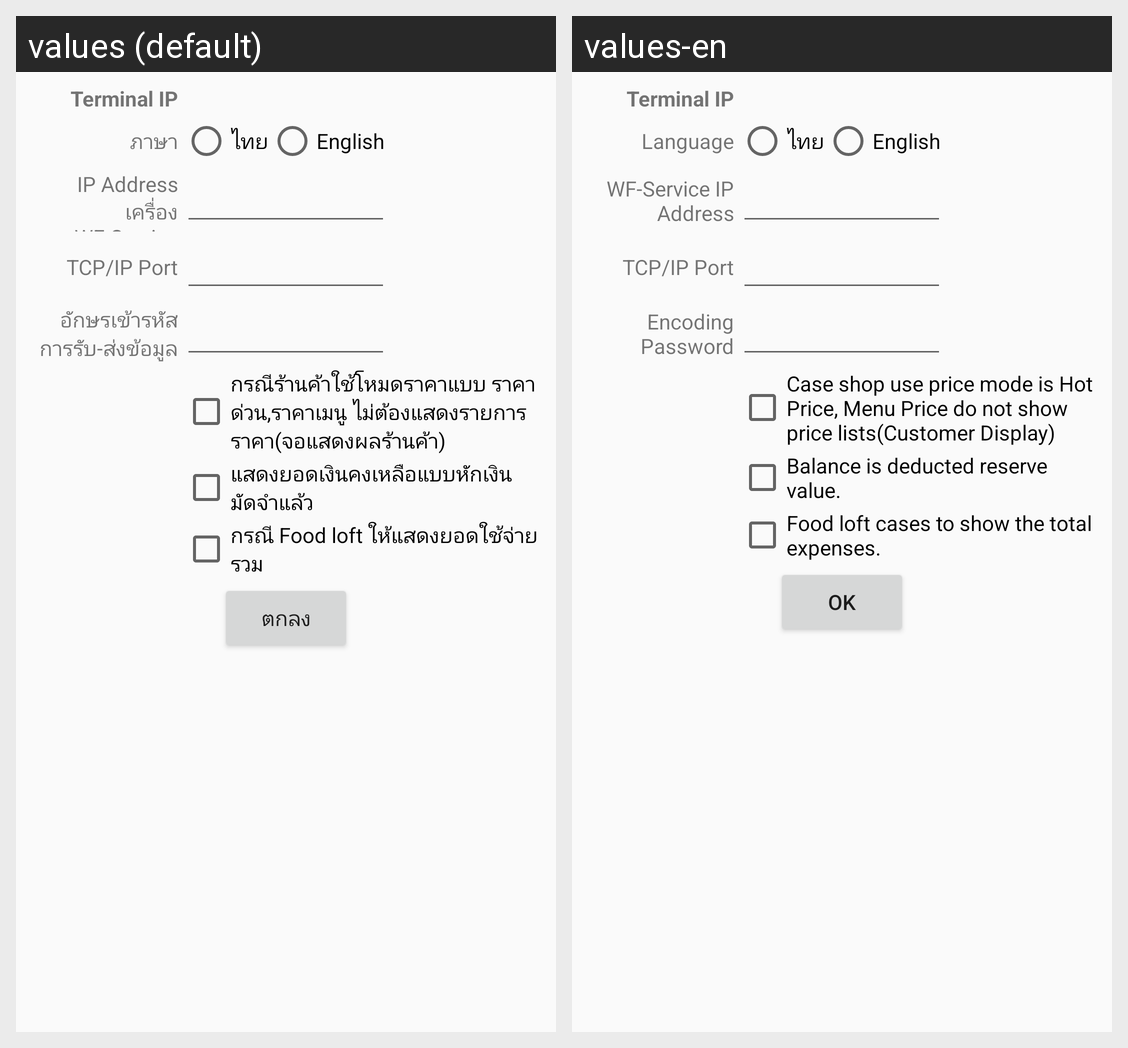

This grid shows one Android layout under two languages. Give, for every string resource on the screen, its name, the default text and each shown locale's text.
Android screen res/layout/service_form.xml rendered under 2 locales, left to right: values (default), values-en. Device: Nexus 5 (rendered at 1080×1920; each locale shown at half size, 540×960, under a caption strip naming it); theme Theme.AppCompat.Light.
Strings drawn on this screen, with the default value and each locale's value (text and hints the layout hard-codes, and strings that could not be matched under every locale, appear in the picture but are not listed):

TerminalIP
  values: Terminal IP
  values-en: Terminal IP

Language
  values: ภาษา
  values-en: Language

ThaiMenu
  values: ไทย
  values-en: ไทย

EngMenu
  values: English
  values-en: English

SIP
  values: IP Address เครื่อง WF-Service
  values-en: WF-Service IP Address

SPort
  values: TCP/IP Port
  values-en: TCP/IP Port

SPassword
  values: อักษรเข้ารหัสการรับ-ส่งข้อมูล
  values-en: Encoding Password

SPriceMode
  values: กรณีร้านค้าใช้โหมดราคาแบบ ราคาด่วน,ราคาเมนู ไม่ต้องแสดงรายการราคา(จอแสดงผลร้านค้า)
  values-en: Case shop use price mode is Hot Price, Menu Price do not show price lists(Customer Display)

SIncDPMode
  values: แสดงยอดเงินคงเหลือแบบหักเงินมัดจำแล้ว
  values-en: Balance is deducted reserve value.

SFLoftMode
  values: กรณี Food loft ให้แสดงยอดใช้จ่ายรวม
  values-en: Food loft cases to show the total expenses.

OK
  values: ตกลง
  values-en: OK
